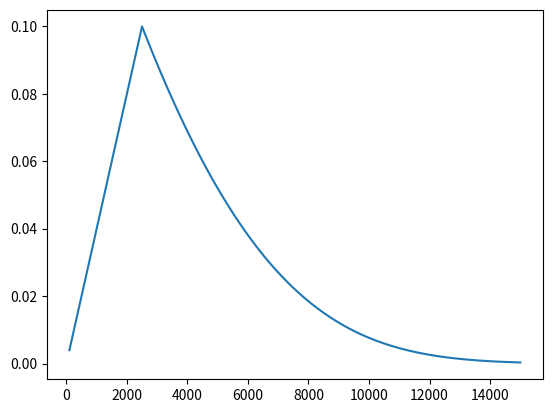

Reproduce this figure in Python.
import numpy as np
import matplotlib.pyplot as plt

warmup_steps = 2500

init_lr = 0.1

max_steps = 15000
x = []
y = []
for train_steps in range(max_steps):
    if warmup_steps and train_steps < warmup_steps:
        warmup_percent_done = train_steps / warmup_steps
        warmup_learning_rate = init_lr * warmup_percent_done
        learning_rate = warmup_learning_rate
    else:
        learning_rate = learning_rate ** 1.0001  # 预热学习率结束后,学习率呈指数衰减(近似模拟指数衰减)

    if (train_steps + 1) % 100 == 0:
        x.append(train_steps)
        y.append(learning_rate)
        print("train_steps:%.3f--warmup_steps:%.3f--learning_rate:%.3f" % (
            train_steps + 1, warmup_steps, learning_rate))

plt.plot(x, y)
plt.show()
